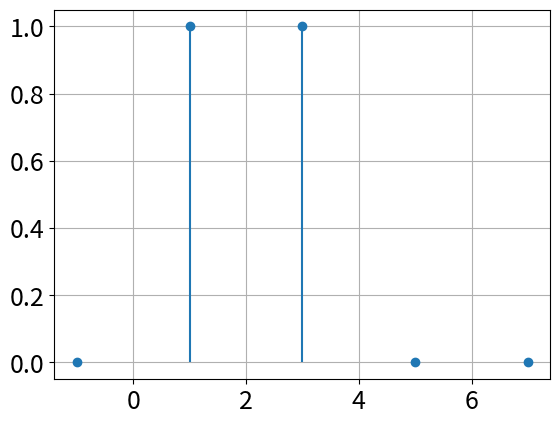

Source code (Python):
import numpy as np
import matplotlib.pyplot as plt

n = np.arange(-1, 8)

x_n = np.zeros(n.shape)

signal = (n >= 0) & (n <= 4)
x_n[signal] = 1

odd_indices = (n % 2 != 0)
n_odd = n[odd_indices]
x_n_odd = x_n[odd_indices]

plt.stem(n_odd, x_n_odd, basefmt=" ")

plt.grid(True)
plt.gca().tick_params(labelsize=18)

plt.show()
